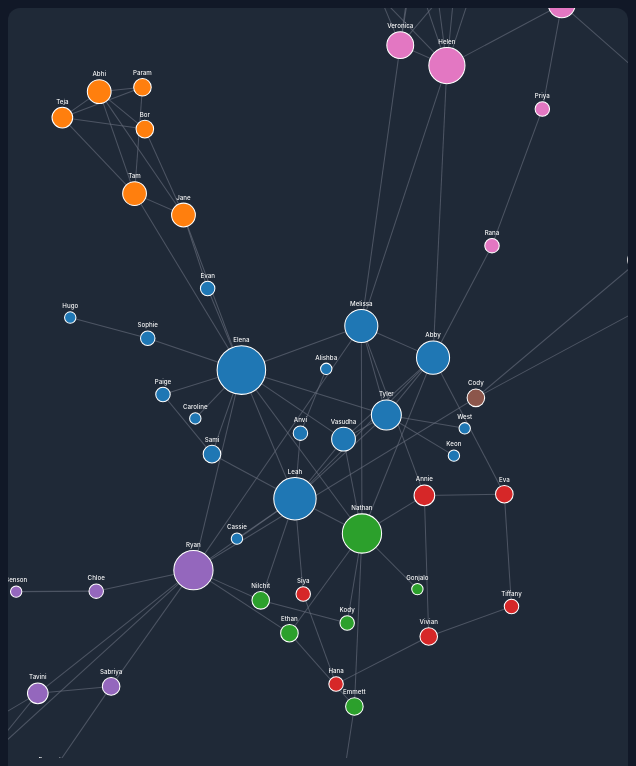
D3 v7 page, settled after 480 driven frames (8 s of simulated time); the page loaded 1 data file(s).


// ── app.js
// ==================================================
// BASIC SVG SETUP
// ==================================================

const svg = d3.select("#network");

const width = 1200;
const height = 750;


svg.attr(
    "viewBox",
    `0 0 ${width} ${height}`
);


const graphGroup =
    svg.append("g");


// ==================================================
// LOAD GRAPH DATA
// ==================================================

d3.json("graph.json").then(function(data) {


    // ==================================================
    // COLORS
    // ==================================================

    const color =
        d3.scaleOrdinal(
            d3.schemeCategory10
        );


    const NO_REASON =
        "No reason provided";


    // ==================================================
    // COMMUNITY LEGEND
    // ==================================================

    const communities =
        d3.group(
            data.nodes,
            function(d) {

                return d.community;

            }
        );


    const communityLegend =
        d3.select(
            "#community-legend"
        );


    communities.forEach(
        function(
            members,
            communityId
        ) {

            const item =
                communityLegend
                    .append("div")
                    .attr(
                        "class",
                        "community-item"
                    );


            item
                .append("div")
                .attr(
                    "class",
                    "community-color"
                )
                .style(
                    "background-color",
                    color(communityId)
                );


            const info =
                item
                    .append("div")
                    .attr(
                        "class",
                        "community-info"
                    );


            info
                .append("div")
                .attr(
                    "class",
                    "community-name"
                )
                .text(
                    `Cluster ${communityId + 1}`
                );


            info
                .append("div")
                .attr(
                    "class",
                    "community-members"
                )
                .text(
                    members
                        .map(
                            function(d) {

                                return d.id;

                            }
                        )
                        .join(", ")
                );

        }
    );


    // ==================================================
    // RELATIONSHIP TYPES
    // ==================================================

    const relationshipTypes =
        new Set();


    data.links.forEach(
        function(link) {

            const reason =
                link.reason === null
                    ? NO_REASON
                    : link.reason;


            relationshipTypes.add(
                reason
            );

        }
    );


    const activeFilters =
        new Set(
            relationshipTypes
        );


    // ==================================================
    // HELPER:
    // GET LINK REASON
    // ==================================================

    function getLinkReason(link) {

        return link.reason === null
            ? NO_REASON
            : link.reason;

    }


    // ==================================================
    // FILTER UI
    // ==================================================

    const filterContainer =
        d3.select(
            "#relationship-filters"
        );


    relationshipTypes.forEach(
        function(type) {

            const option =
                filterContainer
                    .append("label")
                    .attr(
                        "class",
                        "filter-option"
                    );


            option
                .append("input")
                .attr(
                    "type",
                    "checkbox"
                )
                .property(
                    "checked",
                    true
                )
                .attr(
                    "value",
                    type
                )
                .on(
                    "change",
                    function() {

                        if (this.checked) {

                            activeFilters.add(
                                type
                            );

                        }
                        else {

                            activeFilters.delete(
                                type
                            );

                        }


                        updateFilters();

                    }
                );


            option
                .append("span")
                .text(type);

        }
    );


    // ==================================================
    // EDGES
    // ==================================================

    const links =
        graphGroup
            .append("g")
            .selectAll("line")
            .data(
                data.links
            )
            .join("line")
            .attr(
                "class",
                "link"
            );


    // ==================================================
    // NODES
    // ==================================================

    const nodes =
        graphGroup
            .append("g")
            .selectAll("circle")
            .data(
                data.nodes
            )
            .join("circle")
            .attr(
                "class",
                "node"
            )
            .attr(
                "r",
                function(d) {

                    return (
                        8 +
                        d.degree * 3
                    );

                }
            )
            .attr(
                "fill",
                function(d) {

                    return color(
                        d.community
                    );

                }
            );


    // ==================================================
    // NODE LABELS
    // ==================================================

    const labels =
        graphGroup
            .append("g")
            .selectAll("text")
            .data(
                data.nodes
            )
            .join("text")
            .attr(
                "class",
                "node-label"
            )
            .text(
                function(d) {

                    return d.id;

                }
            );


    // ==================================================
    // LINK FORCE
    // ==================================================

    const linkForce =
        d3.forceLink(
            data.links
        )
            .id(
                function(d) {

                    return d.id;

                }
            )
            .distance(120);


    // ==================================================
    // FORCE SIMULATION
    // ==================================================

    const simulation =
        d3.forceSimulation(
            data.nodes
        )
            .force(
                "link",
                linkForce
            )
            .force(
                "charge",

                d3.forceManyBody()
                    .strength(-400)
            )
            .force(
                "center",

                d3.forceCenter(
                    width / 2,
                    height / 2
                )
            )
            .force(
                "collision",

                d3.forceCollide()
                    .radius(
                        function(d) {

                            return (
                                20 +
                                d.degree * 3
                            );

                        }
                    )
            );


    // ==================================================
    // SIMULATION TICK
    // ==================================================

    simulation.on(
        "tick",
        function() {


            links
                .attr(
                    "x1",
                    function(d) {

                        return d.source.x;

                    }
                )
                .attr(
                    "y1",
                    function(d) {

                        return d.source.y;

                    }
                )
                .attr(
                    "x2",
                    function(d) {

                        return d.target.x;

                    }
                )
                .attr(
                    "y2",
                    function(d) {

                        return d.target.y;

                    }
                );


            nodes
                .attr(
                    "cx",
                    function(d) {

                        return d.x;

                    }
                )
                .attr(
                    "cy",
                    function(d) {

                        return d.y;

                    }
                );


            labels
                .attr(
                    "x",
                    function(d) {

                        return d.x;

                    }
                )
                .attr(
                    "y",
                    function(d) {

                        return (
                            d.y -
                            (
                                15 +
                                d.degree * 3
                            )
                        );

                    }
                );

        }
    );


    // ==================================================
    // DRAGGING
    // ==================================================

    nodes.call(

        d3.drag()

            .on(
                "start",
                function(
                    event,
                    d
                ) {

                    if (
                        !event.active
                    ) {

                        simulation
                            .alphaTarget(
                                0.3
                            )
                            .restart();

                    }


                    d.fx = d.x;
                    d.fy = d.y;

                }
            )


            .on(
                "drag",
                function(
                    event,
                    d
                ) {

                    d.fx =
                        event.x;

                    d.fy =
                        event.y;

                }
            )


            .on(
                "end",
                function(
                    event,
                    d
                ) {

                    if (
                        !event.active
                    ) {

                        simulation
                            .alphaTarget(
                                0
                            );

                    }


                    d.fx = null;
                    d.fy = null;

                }
            )

    );


    // ==================================================
    // CHECK IF LINK IS ACTIVE
    // ==================================================

    function isLinkActive(link) {

        return activeFilters.has(
            getLinkReason(
                link
            )
        );

    }


    // ==================================================
    // CLICK NODE
    // ==================================================

    nodes.on(
        "click",
        function(
            event,
            selectedNode
        ) {

            event.stopPropagation();


            // Move person details to top.

            d3.select(
                "#details-panel"
            )
                .classed(
                    "person-selected",
                    true
                );


            // Hide the default hint.

            d3.select(
                "#person-hint"
            )
                .style(
                    "display",
                    "none"
                );


            highlightConnections(
                selectedNode
            );


            showDetails(
                selectedNode
            );

        }
    );


    // ==================================================
    // HIGHLIGHT DIRECT CONNECTIONS
    // ==================================================

    function highlightConnections(
        selectedNode
    ) {

        const connectedNodes =
            new Set([
                selectedNode.id
            ]);


        data.links.forEach(
            function(link) {


                if (
                    !isLinkActive(
                        link
                    )
                ) {

                    return;

                }


                if (
                    link.source.id ===
                    selectedNode.id
                ) {

                    connectedNodes.add(
                        link.target.id
                    );

                }


                if (
                    link.target.id ===
                    selectedNode.id
                ) {

                    connectedNodes.add(
                        link.source.id
                    );

                }

            }
        );


        nodes.attr(
            "opacity",
            function(d) {

                return connectedNodes.has(
                    d.id
                )
                    ? 1
                    : 0.15;

            }
        );


        labels.attr(
            "opacity",
            function(d) {

                return connectedNodes.has(
                    d.id
                )
                    ? 1
                    : 0.15;

            }
        );


        links
            .attr(
                "stroke-opacity",
                function(d) {


                    if (
                        !isLinkActive(
                            d
                        )
                    ) {

                        return 0;

                    }


                    if (
                        d.source.id ===
                            selectedNode.id
                        ||
                        d.target.id ===
                            selectedNode.id
                    ) {

                        return 1;

                    }


                    return 0.08;

                }
            )
            .attr(
                "stroke-width",
                function(d) {


                    if (
                        isLinkActive(
                            d
                        )
                        &&
                        (
                            d.source.id ===
                                selectedNode.id
                            ||
                            d.target.id ===
                                selectedNode.id
                        )
                    ) {

                        return 4;

                    }


                    return 2;

                }
            );

    }


    // ==================================================
    // PERSON DETAILS
    // ==================================================

    function showDetails(
        person
    ) {

        const panel =
            d3.select(
                "#person-details"
            );


        panel.html("");


        panel
            .append("h3")
            .text(
                person.id
            );


        const connections =
            data.links.filter(
                function(link) {


                    if (
                        !isLinkActive(
                            link
                        )
                    ) {

                        return false;

                    }


                    return (
                        link.source.id ===
                            person.id
                        ||
                        link.target.id ===
                            person.id
                    );

                }
            );


        panel
            .append("p")
            .text(
                `${connections.length} visible connections`
            );


        connections.forEach(
            function(link) {

                let otherPerson;


                if (
                    link.source.id ===
                    person.id
                ) {

                    otherPerson =
                        link.target.id;

                }
                else {

                    otherPerson =
                        link.source.id;

                }


                const connection =
                    panel
                        .append("div")
                        .attr(
                            "class",
                            "connection"
                        );


                connection
                    .append("div")
                    .attr(
                        "class",
                        "connection-name"
                    )
                    .text(
                        otherPerson
                    );


                connection
                    .append("div")
                    .attr(
                        "class",
                        "connection-reason"
                    )
                    .text(
                        getLinkReason(
                            link
                        )
                    );

            }
        );

    }


    // ==================================================
    // UPDATE FILTERS + RECLUSTER
    // ==================================================

    function updateFilters() {


        const activeLinks =
            data.links.filter(
                function(link) {

                    return isLinkActive(
                        link
                    );

                }
            );


        links.attr(
            "display",
            function(link) {

                return isLinkActive(
                    link
                )
                    ? null
                    : "none";

            }
        );


        linkForce.links(
            activeLinks
        );


        simulation
            .alpha(1)
            .restart();


        nodes.attr(
            "opacity",
            1
        );


        labels.attr(
            "opacity",
            1
        );


        links
            .attr(
                "stroke-opacity",
                function(link) {

                    return isLinkActive(
                        link
                    )
                        ? 0.6
                        : 0;

                }
            )
            .attr(
                "stroke-width",
                2
            );


        // Clear person selection.

        resetPersonPanel();

    }


    // ==================================================
    // RESET PERSON PANEL
    // ==================================================

    function resetPersonPanel() {


        d3.select(
            "#person-details"
        )
            .html("");


        d3.select(
            "#person-hint"
        )
            .style(
                "display",
                null
            );


        d3.select(
            "#details-panel"
        )
            .classed(
                "person-selected",
                false
            );

    }


    // ==================================================
    // SHOW ALL RELATIONSHIPS
    // ==================================================

    d3.select(
        "#show-all-button"
    )
        .on(
            "click",
            function(event) {

                event.stopPropagation();


                relationshipTypes.forEach(
                    function(type) {

                        activeFilters.add(
                            type
                        );

                    }
                );


                d3.selectAll(
                    "#relationship-filters input"
                )
                    .property(
                        "checked",
                        true
                    );


                updateFilters();

            }
        );


    // ==================================================
    // RESET SELECTED PERSON
    // ==================================================

    svg.on(
        "click",
        function() {


            nodes.attr(
                "opacity",
                1
            );


            labels.attr(
                "opacity",
                1
            );


            links
                .attr(
                    "stroke-opacity",
                    function(link) {

                        return isLinkActive(
                            link
                        )
                            ? 0.6
                            : 0;

                    }
                )
                .attr(
                    "stroke-width",
                    2
                );


            resetPersonPanel();

        }
    );


    // ==================================================
    // ZOOM + PAN
    // ==================================================

    const zoom =
        d3.zoom()

            .scaleExtent([
                0.3,
                5
            ])

            .on(
                "zoom",
                function(event) {

                    graphGroup.attr(
                        "transform",
                        event.transform
                    );

                }
            );


    svg.call(
        zoom
    );


});

### data: graph.json
{
 "nodes": [
  {
   "id": "Elena",
   "degree": 13,
   "community": 5
  },
  {
   "id": "Evan",
   "degree": 2,
   "community": 5
  },
  {
   "id": "Jane",
   "degree": 5,
   "community": 6
  },
  {
   "id": "Paige",
   "degree": 2,
   "community": 5
  },
  {
   "id": "Leah",
   "degree": 11,
   "community": 5
  },
  {
   "id": "Sophie",
   "degree": 2,
   "community": 5
  },
  {
   "id": "Caroline",
   "degree": 1,
   "community": 5
  },
  {
   "id": "Sami",
   "degree": 3,
   "community": 5
  },
  "... 67 more items"
 ],
 "links": [
  {
   "source": "Elena",
   "target": "Evan",
   "reason": null
  },
  {
   "source": "Elena",
   "target": "Jane",
   "reason": null
  },
  {
   "source": "Elena",
   "target": "Paige",
   "reason": null
  },
  {
   "source": "Elena",
   "target": "Leah",
   "reason": "Roommates"
  },
  {
   "source": "Elena",
   "target": "Sophie",
   "reason": null
  },
  {
   "source": "Elena",
   "target": "Caroline",
   "reason": null
  },
  {
   "source": "Elena",
   "target": "Sami",
   "reason": null
  },
  {
   "source": "Elena",
   "target": "Tyler",
   "reason": "Melissa"
  },
  "... 124 more items"
 ]
}